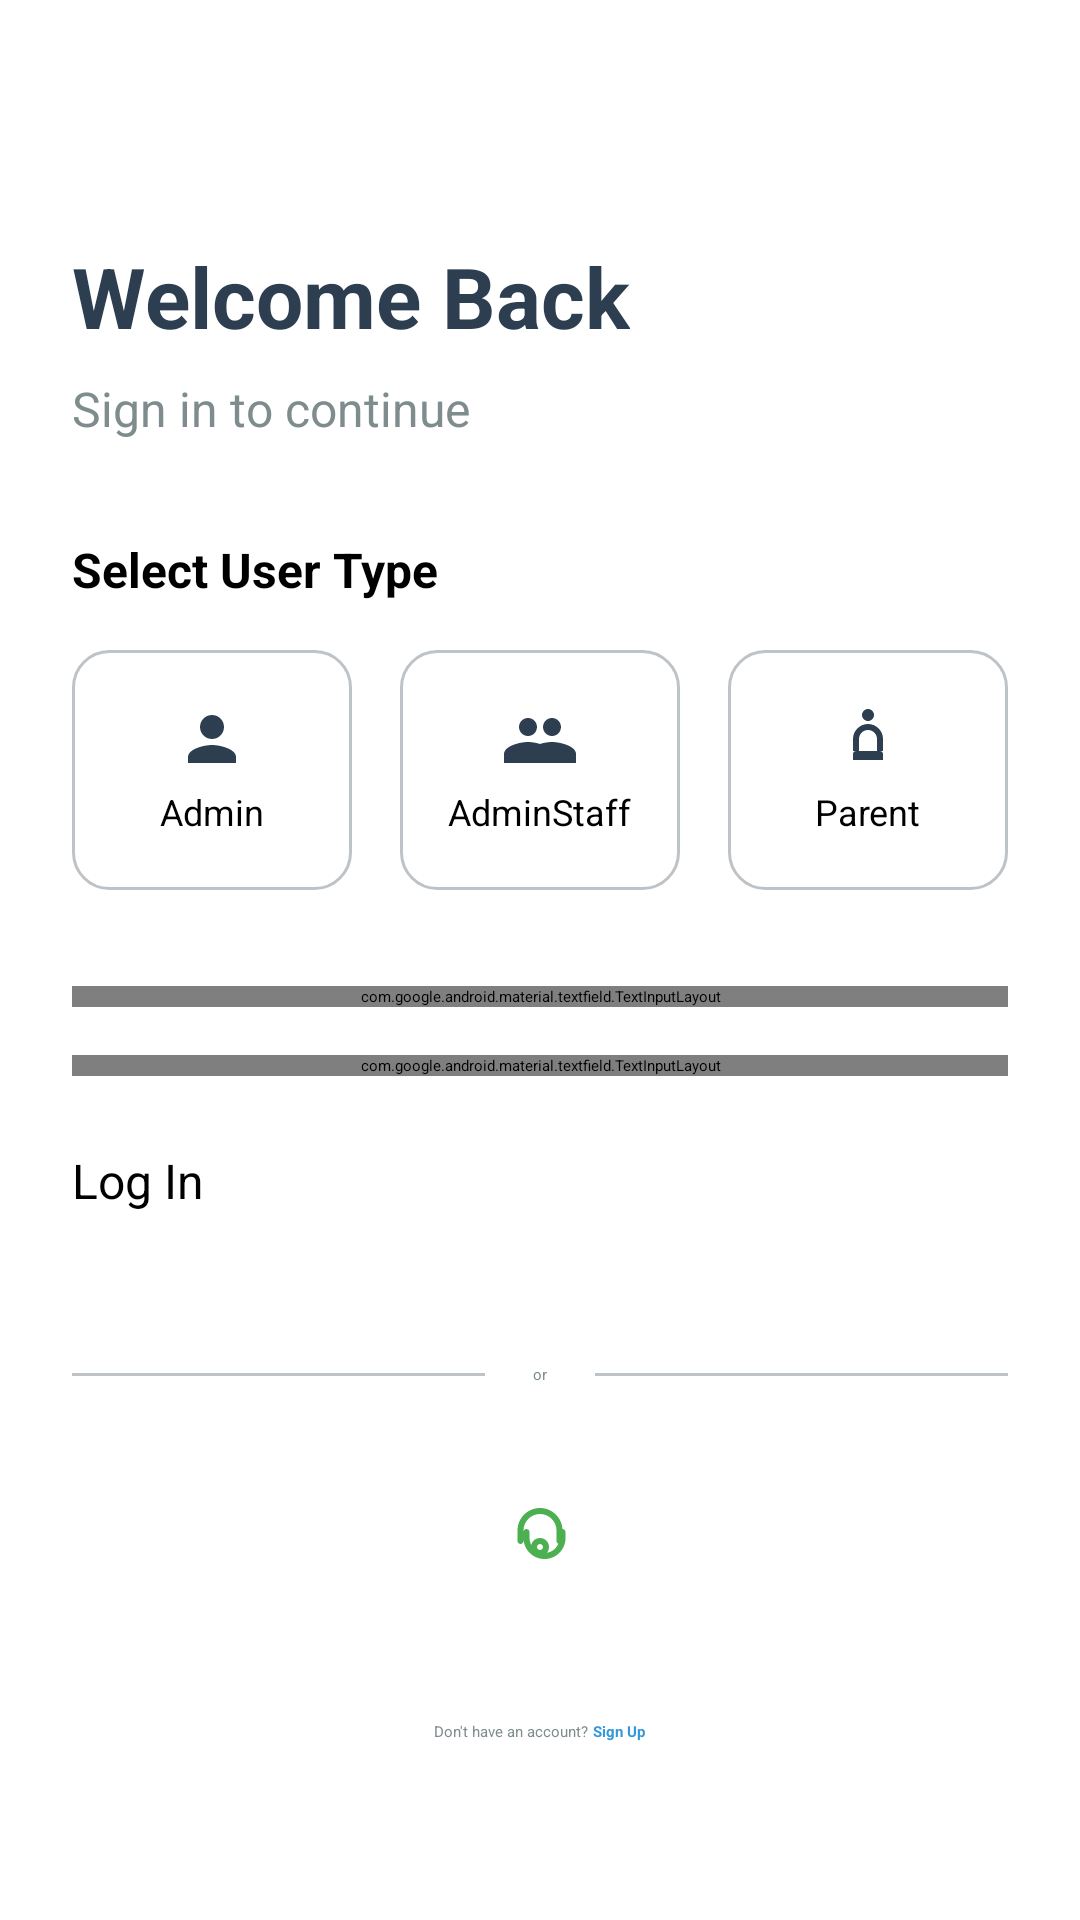

The Android layout XML behind this screen, and the referenced resources:
<!-- AndroidManifest.xml: application theme Theme.CrecheManagementApp -->
<!-- res/layout/activity_login.xml -->
<?xml version="1.0" encoding="utf-8"?>
<ScrollView xmlns:android="http://schemas.android.com/apk/res/android"
    xmlns:app="http://schemas.android.com/apk/res-auto"
    android:layout_width="match_parent"
    android:layout_height="match_parent"
    android:fillViewport="true">

    <LinearLayout
        android:layout_width="match_parent"
        android:layout_height="wrap_content"
        android:orientation="vertical"
        android:padding="24dp">

        <ImageView
            android:id="@+id/btnBack"
            android:layout_width="24dp"
            android:layout_height="24dp"
            android:src="@drawable/ic_arrow_back"
            android:layout_marginBottom="32dp" />

        <TextView
            android:layout_width="wrap_content"
            android:layout_height="wrap_content"
            android:text="Welcome Back"
            android:textSize="28sp"
            android:textStyle="bold"
            android:textColor="@color/text_primary"
            android:layout_marginBottom="8dp" />

        <TextView
            android:layout_width="wrap_content"
            android:layout_height="wrap_content"
            android:text="Sign in to continue"
            android:textSize="16sp"
            android:textColor="@color/text_secondary"
            android:layout_marginBottom="32dp" />

        
        <TextView
            android:layout_width="wrap_content"
            android:layout_height="wrap_content"
            android:text="Select User Type"
            android:textSize="16sp"
            android:textStyle="bold"
            android:layout_marginBottom="16dp" />

        <LinearLayout
            android:layout_width="match_parent"
            android:layout_height="wrap_content"
            android:orientation="horizontal"
            android:layout_marginBottom="32dp">

            <LinearLayout
                android:id="@+id/adminCard"
                android:layout_width="0dp"
                android:layout_height="80dp"
                android:layout_weight="1"
                android:orientation="vertical"
                android:gravity="center"
                android:background="@drawable/user_type_selector"
                android:layout_marginEnd="8dp">

                <ImageView
                    android:layout_width="24dp"
                    android:layout_height="24dp"
                    android:src="@drawable/ic_admin" />

                <TextView
                    android:layout_width="wrap_content"
                    android:layout_height="wrap_content"
                    android:text="Admin"
                    android:textSize="12sp"
                    android:layout_marginTop="4dp" />

            </LinearLayout>

            <LinearLayout
                android:id="@+id/staffCard"
                android:layout_width="0dp"
                android:layout_height="80dp"
                android:layout_weight="1"
                android:orientation="vertical"
                android:gravity="center"
                android:background="@drawable/user_type_selector"
                android:layout_marginHorizontal="8dp">

                <ImageView
                    android:layout_width="24dp"
                    android:layout_height="24dp"
                    android:src="@drawable/ic_staff" />

                <TextView
                    android:layout_width="wrap_content"
                    android:layout_height="wrap_content"
                    android:text="AdminStaff"
                    android:textSize="12sp"
                    android:layout_marginTop="4dp" />

            </LinearLayout>

            <LinearLayout
                android:id="@+id/parentCard"
                android:layout_width="0dp"
                android:layout_height="80dp"
                android:layout_weight="1"
                android:orientation="vertical"
                android:gravity="center"
                android:background="@drawable/user_type_selector"
                android:layout_marginStart="8dp">

                <ImageView
                    android:layout_width="24dp"
                    android:layout_height="24dp"
                    android:src="@drawable/ic_parent" />

                <TextView
                    android:layout_width="wrap_content"
                    android:layout_height="wrap_content"
                    android:text="Parent"
                    android:textSize="12sp"
                    android:layout_marginTop="4dp" />

            </LinearLayout>

        </LinearLayout>

        
        <com.google.android.material.textfield.TextInputLayout
            android:layout_width="match_parent"
            android:layout_height="wrap_content"
            android:layout_marginBottom="16dp"
            app:boxStrokeColor="@color/primary_color">

            <com.google.android.material.textfield.TextInputEditText
                android:id="@+id/etEmail"
                android:layout_width="match_parent"
                android:layout_height="55dp"
                android:hint="Email Address"
                android:inputType="textEmailAddress" />

        </com.google.android.material.textfield.TextInputLayout>

        
        <com.google.android.material.textfield.TextInputLayout
            android:layout_width="match_parent"
            android:layout_height="wrap_content"
            android:layout_marginBottom="24dp"
            app:boxStrokeColor="@color/primary_color"
            app:endIconMode="custom">

            <com.google.android.material.textfield.TextInputEditText
                android:id="@+id/etPassword"
                android:layout_width="match_parent"
                android:layout_height="match_parent"
                android:hint="Password"
                android:inputType="textPassword" />

            <ImageView
                android:id="@+id/togglePassword"
                android:layout_width="24dp"
                android:layout_height="24dp"
                android:layout_gravity="end|center_vertical"
                android:layout_marginEnd="12dp"
                android:src="@drawable/ic_visibility" />

        </com.google.android.material.textfield.TextInputLayout>

        
        <Button
            android:id="@+id/btnLogin"
            android:layout_width="match_parent"
            android:layout_height="56dp"
            android:text="Log In"
            android:textSize="16sp"
            android:backgroundTint="@color/primary_color"
            android:layout_marginBottom="16dp" />

        
        <LinearLayout
            android:layout_width="match_parent"
            android:layout_height="wrap_content"
            android:orientation="horizontal"
            android:gravity="center"
            android:layout_marginBottom="24dp">

            <View
                android:layout_width="0dp"
                android:layout_height="1dp"
                android:layout_weight="1"
                android:background="@color/divider_color" />

            <TextView
                android:layout_width="wrap_content"
                android:layout_height="wrap_content"
                android:text="or"
                android:textColor="@color/text_secondary"
                android:layout_marginHorizontal="16dp" />

            <View
                android:layout_width="0dp"
                android:layout_height="1dp"
                android:layout_weight="1"
                android:background="@color/divider_color" />

        </LinearLayout>

        <ImageView
            android:id="@+id/biometricIcon"
            android:layout_width="56dp"
            android:layout_height="56dp"
            android:layout_gravity="center"
            android:src="@drawable/ic_fingerprint"
            android:padding="16dp"
            android:layout_marginBottom="32dp" />

        
        <LinearLayout
            android:layout_width="wrap_content"
            android:layout_height="wrap_content"
            android:layout_gravity="center"
            android:orientation="horizontal">

            <TextView
                android:layout_width="wrap_content"
                android:layout_height="wrap_content"
                android:text="Don't have an account? "
                android:textColor="@color/text_secondary" />

            <TextView
                android:id="@+id/tvSignUp"
                android:layout_width="wrap_content"
                android:layout_height="wrap_content"
                android:text="Sign Up"
                android:textColor="@color/primary_color"
                android:textStyle="bold" />

        </LinearLayout>

        <TextView
            android:id="@+id/tvTimer"
            android:layout_width="wrap_content"
            android:layout_height="wrap_content"
            android:layout_gravity="center"
            android:layout_marginTop="16dp"
            android:visibility="gone" />

    </LinearLayout>

</ScrollView>
<!-- resources referenced by this layout -->
<resources>
  <color name="divider_color">#BDC3C7</color>
  <color name="primary_color">#3498DB</color>
  <color name="text_primary">#2C3E50</color>
  <color name="text_secondary">#7F8C8D</color>
  <!-- drawable ic_admin (drawable) -->
  <vector android:height="24dp" android:tint="@color/text_primary"
      android:viewportHeight="24" android:viewportWidth="24"
      android:width="24dp" xmlns:android="http://schemas.android.com/apk/res/android">
      <path android:fillColor="@android:color/white" android:pathData="M12,12c2.21,0 4,-1.79 4,-4s-1.79,-4 -4,-4 -4,1.79 -4,4 1.79,4 4,4zM12,14c-2.67,0 -8,1.34 -8,4v2h16v-2c0,-2.66 -5.33,-4 -8,-4z"/>
  </vector>
  <!-- drawable ic_fingerprint (drawable) -->
  <vector android:height="24dp" android:tint="#4CAF50"
      android:viewportHeight="24" android:viewportWidth="24"
      android:width="24dp" xmlns:android="http://schemas.android.com/apk/res/android">
      <path android:fillColor="@android:color/white" android:pathData="M12,11c-1.66,0 -3,1.34 -3,3s1.34,3 3,3 3,-1.34 3,-3 -1.34,-3 -3,-3zM12,15c-0.55,0 -1,-0.45 -1,-1s0.45,-1 1,-1 1,0.45 1,1 -0.45,1 -1,1zM19,8.5c-0.28,0 -0.5,0.22 -0.5,0.5V11c0,2.76 -2.24,5 -5,5s-5,-2.24 -5,-5V9c0,-0.55 -0.45,-1 -1,-1s-1,0.45 -1,1v2c0,3.87 3.13,7 7,7s7,-3.13 7,-7V9c0,-0.55 -0.45,-1 -1,-1zM12,1C7.86,1 4.5,4.36 4.5,8.5V12c0,0.55 0.45,1 1,1s1,-0.45 1,-1V8.5c0,-3.03 2.47,-5.5 5.5,-5.5s5.5,2.47 5.5,5.5V12c0,0.55 0.45,1 1,1s1,-0.45 1,-1V8.5C19.5,4.36 16.14,1 12,1z"/>
  </vector>
  <!-- drawable ic_parent (drawable) -->
  <vector android:height="24dp" android:tint="@color/text_primary"
      android:viewportHeight="24" android:viewportWidth="24"
      android:width="24dp" xmlns:android="http://schemas.android.com/apk/res/android">
      <path android:fillColor="@android:color/white" android:pathData="M12,6c1.1,0 2,-0.9 2,-2s-0.9,-2 -2,-2 -2,0.9 -2,2 0.9,2 2,2zM12,7c-2.76,0 -5,2.24 -5,5v4h2v-4c0,-1.65 1.35,-3 3,-3s3,1.35 3,3v4h2v-4c0,-2.76 -2.24,-5 -5,-5zM7,17c0,-0.55 0.45,-1 1,-1h8c0.55,0 1,0.45 1,1v2h-10v-2z"/>
  </vector>
  <!-- drawable ic_staff (drawable) -->
  <vector android:height="24dp" android:tint="@color/text_primary"
      android:viewportHeight="24" android:viewportWidth="24"
      android:width="24dp" xmlns:android="http://schemas.android.com/apk/res/android">
      <path android:fillColor="@android:color/white" android:pathData="M16,11c1.66,0 2.99,-1.34 2.99,-3S17.66,5 16,5c-1.66,0 -3,1.34 -3,3s1.34,3 3,3zM8,11c1.66,0 2.99,-1.34 2.99,-3S9.66,5 8,5C6.34,5 5,6.34 5,8s1.34,3 3,3zM8,13c-2.67,0 -8,1.34 -8,4v3h16v-3c0,-2.66 -5.33,-4 -8,-4zM16,13c-2.67,0 -8,1.34 -8,4v3h16v-3c0,-2.66 -5.33,-4 -8,-4z"/>
  </vector>
  <!-- drawable ic_visibility (drawable) -->
  <vector android:height="24dp" android:tint="#757575"
      android:viewportHeight="24" android:viewportWidth="24"
      android:width="24dp" xmlns:android="http://schemas.android.com/apk/res/android">
      <path android:fillColor="@android:color/white" android:pathData="M12,4.5C7,4.5 2.73,7.61 1,12c1.73,4.39 6,7.5 11,7.5s9.27,-3.11 11,-7.5c-1.73,-4.39 -6,-7.5 -11,-7.5zM12,17c-2.76,0 -5,-2.24 -5,-5s2.24,-5 5,-5 5,2.24 5,5 -2.24,5 -5,5zM12,9c-1.66,0 -3,1.34 -3,3s1.34,3 3,3 3,-1.34 3,-3 -1.34,-3 -3,-3z"/>
  </vector>
  <!-- drawable user_type_selector (drawable) -->
  <?xml version="1.0" encoding="utf-8"?>
  <selector xmlns:android="http://schemas.android.com/apk/res/android">
      
      <item android:state_selected="true">
          <shape android:shape="rectangle">
              <solid android:color="@color/primary_color" />
              <corners android:radius="12dp" />
              <stroke android:width="2dp" android:color="@color/primary_color" />
          </shape>
      </item>
      
      <item>
          <shape android:shape="rectangle">
              <solid android:color="@color/white" />
              <corners android:radius="12dp" />
              <stroke android:width="1dp" android:color="@color/divider_color" />
          </shape>
      </item>
  </selector>
  <color name="white">#FFFFFFFF</color>
</resources>
